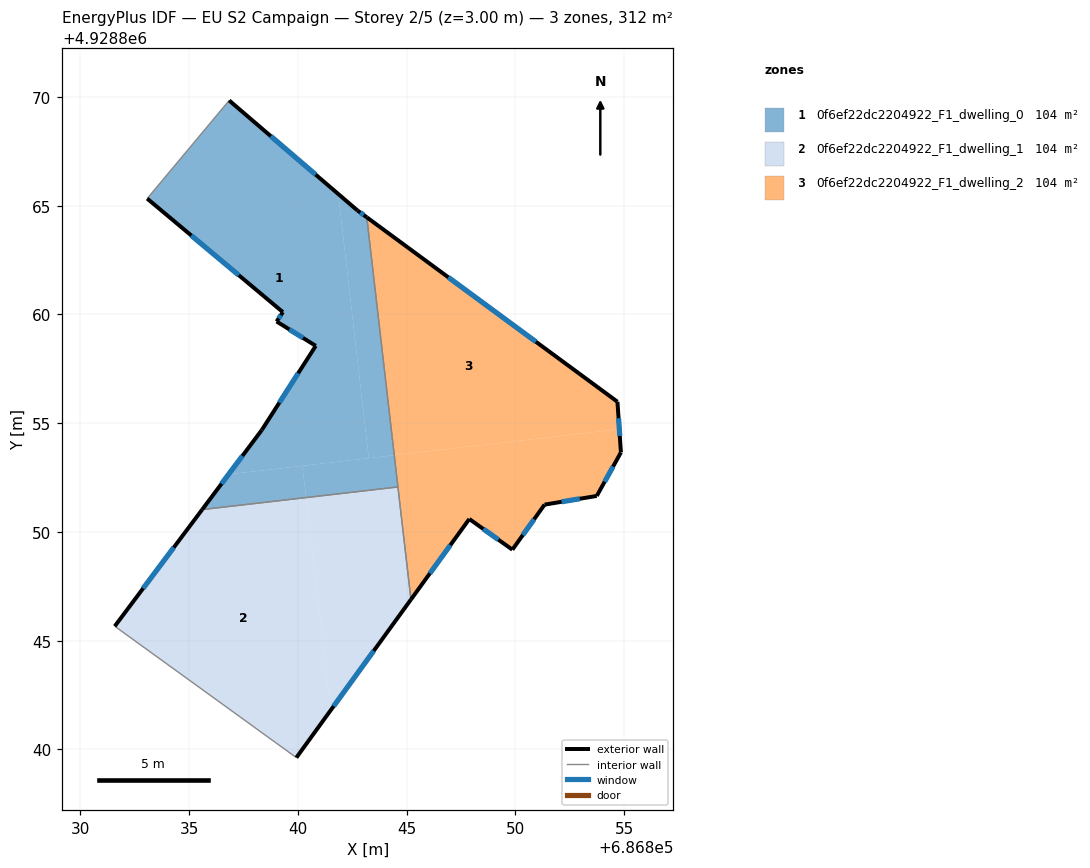
=== STOREY PLAN SPEC (per zone: floor XY polygon, exterior-wall plan segments, windows/doors) ===
zone 1: 0f6ef22dc2204922_F1_dwelling_0  (103.9 m²)
  floor: (686843.26, 4928853.39) (686841.85, 4928865.54) (686836.84, 4928869.84) (686833.07, 4928865.33) (686839.31, 4928860.11) (686839.02, 4928859.68) (686840.82, 4928858.56) (686838.34, 4928854.69) (686836.81, 4928852.65)
  floor: (686840.37, 4928851.58) (686840.21, 4928853.04) (686836.81, 4928852.65) (686835.60, 4928851.03)
  floor: (686844.43, 4928853.53) (686843.17, 4928864.46) (686842.73, 4928864.79) (686841.85, 4928865.54) (686843.26, 4928853.39)
  floor: (686844.60, 4928852.07) (686844.43, 4928853.53) (686840.21, 4928853.04) (686840.37, 4928851.58)
  exterior wall: (686839.02, 4928859.68) – (686839.31, 4928860.11)  [0.5 m]
    window: (686839.11, 4928859.82) – (686839.22, 4928859.97)  [0.2 m²]
  exterior wall: (686839.31, 4928860.11) – (686833.07, 4928865.33)  [8.1 m]
    window: (686837.28, 4928861.80) – (686835.10, 4928863.63)  [3.0 m²]
  exterior wall: (686836.84, 4928869.84) – (686842.73, 4928864.79)  [7.8 m]
    window: (686838.76, 4928868.19) – (686840.81, 4928866.43)  [2.8 m²]
  exterior wall: (686842.73, 4928864.79) – (686843.17, 4928864.46)  [0.5 m]
    window: (686842.87, 4928864.68) – (686843.02, 4928864.57)  [0.2 m²]
  exterior wall: (686835.60, 4928851.03) – (686838.34, 4928854.69)  [4.6 m]
    window: (686836.49, 4928852.22) – (686837.45, 4928853.50)  [1.7 m²]
  exterior wall: (686838.34, 4928854.69) – (686840.82, 4928858.56)  [4.6 m]
    window: (686839.15, 4928855.94) – (686840.01, 4928857.30)  [1.7 m²]
  exterior wall: (686840.82, 4928858.56) – (686839.02, 4928859.68)  [2.1 m]
    window: (686840.23, 4928858.92) – (686839.61, 4928859.31)  [0.8 m²]
  interior walls: 3
zone 2: 0f6ef22dc2204922_F1_dwelling_1  (103.9 m²)
  floor: (686839.93, 4928839.63) (686841.50, 4928841.80) (686840.37, 4928851.58) (686835.60, 4928851.03) (686831.58, 4928845.67)
  floor: (686841.50, 4928841.80) (686845.20, 4928846.89) (686844.60, 4928852.07) (686840.37, 4928851.58)
  exterior wall: (686831.58, 4928845.67) – (686835.60, 4928851.03)  [6.7 m]
    window: (686832.89, 4928847.41) – (686834.29, 4928849.28)  [2.5 m²]
  exterior wall: (686845.20, 4928846.89) – (686839.93, 4928839.63)  [9.0 m]
    window: (686843.48, 4928844.53) – (686841.64, 4928841.99)  [3.3 m²]
  interior walls: 3
zone 3: 0f6ef22dc2204922_F1_dwelling_2  (103.9 m²)
  floor: (686853.74, 4928851.66) (686854.85, 4928853.66) (686854.78, 4928854.72) (686844.43, 4928853.53) (686845.20, 4928846.89) (686847.88, 4928850.60) (686849.86, 4928849.19) (686851.34, 4928851.26)
  floor: (686854.78, 4928854.72) (686854.69, 4928855.99) (686843.17, 4928864.46) (686844.43, 4928853.53)
  exterior wall: (686853.74, 4928851.66) – (686851.34, 4928851.26)  [2.4 m]
    window: (686852.96, 4928851.53) – (686852.12, 4928851.39)  [0.9 m²]
  exterior wall: (686851.34, 4928851.26) – (686849.86, 4928849.19)  [2.5 m]
    window: (686850.86, 4928850.58) – (686850.34, 4928849.86)  [0.9 m²]
  exterior wall: (686849.86, 4928849.19) – (686847.88, 4928850.60)  [2.4 m]
    window: (686849.22, 4928849.64) – (686848.52, 4928850.14)  [0.9 m²]
  exterior wall: (686847.88, 4928850.60) – (686845.20, 4928846.89)  [4.6 m]
    window: (686847.01, 4928849.39) – (686846.07, 4928848.10)  [1.7 m²]
  exterior wall: (686843.17, 4928864.46) – (686854.69, 4928855.99)  [14.3 m]
    window: (686846.91, 4928861.71) – (686850.94, 4928858.74)  [5.2 m²]
  exterior wall: (686854.69, 4928855.99) – (686854.85, 4928853.66)  [2.3 m]
    window: (686854.74, 4928855.23) – (686854.80, 4928854.41)  [0.9 m²]
  exterior wall: (686854.85, 4928853.66) – (686853.74, 4928851.66)  [2.3 m]
    window: (686854.49, 4928853.01) – (686854.10, 4928852.31)  [0.8 m²]
  interior walls: 2

=== DERIVED (storey summary) ===
Building: EU S2 Campaign
Storey: 2 of 5  (floor level z = 3.00 m)
Storey gross floor area: 311.7 m²
Zones on this storey: 3
  - 0f6ef22dc2204922_F1_dwelling_0: floor 103.9 m²; exterior wall 28.2 m (84.7 m²); 7 window(s) 10.4 m²; WWR 12.2%
  - 0f6ef22dc2204922_F1_dwelling_1: floor 103.9 m²; exterior wall 15.7 m (47.0 m²); 2 window(s) 5.7 m²; WWR 12.2%
  - 0f6ef22dc2204922_F1_dwelling_2: floor 103.9 m²; exterior wall 30.9 m (92.7 m²); 7 window(s) 11.3 m²; WWR 12.2%
Zone adjacency (shared interzone walls):
  - 0f6ef22dc2204922_F1_dwelling_0 ↔ 0f6ef22dc2204922_F1_dwelling_1
  - 0f6ef22dc2204922_F1_dwelling_0 ↔ 0f6ef22dc2204922_F1_dwelling_2
  - 0f6ef22dc2204922_F1_dwelling_1 ↔ 0f6ef22dc2204922_F1_dwelling_2